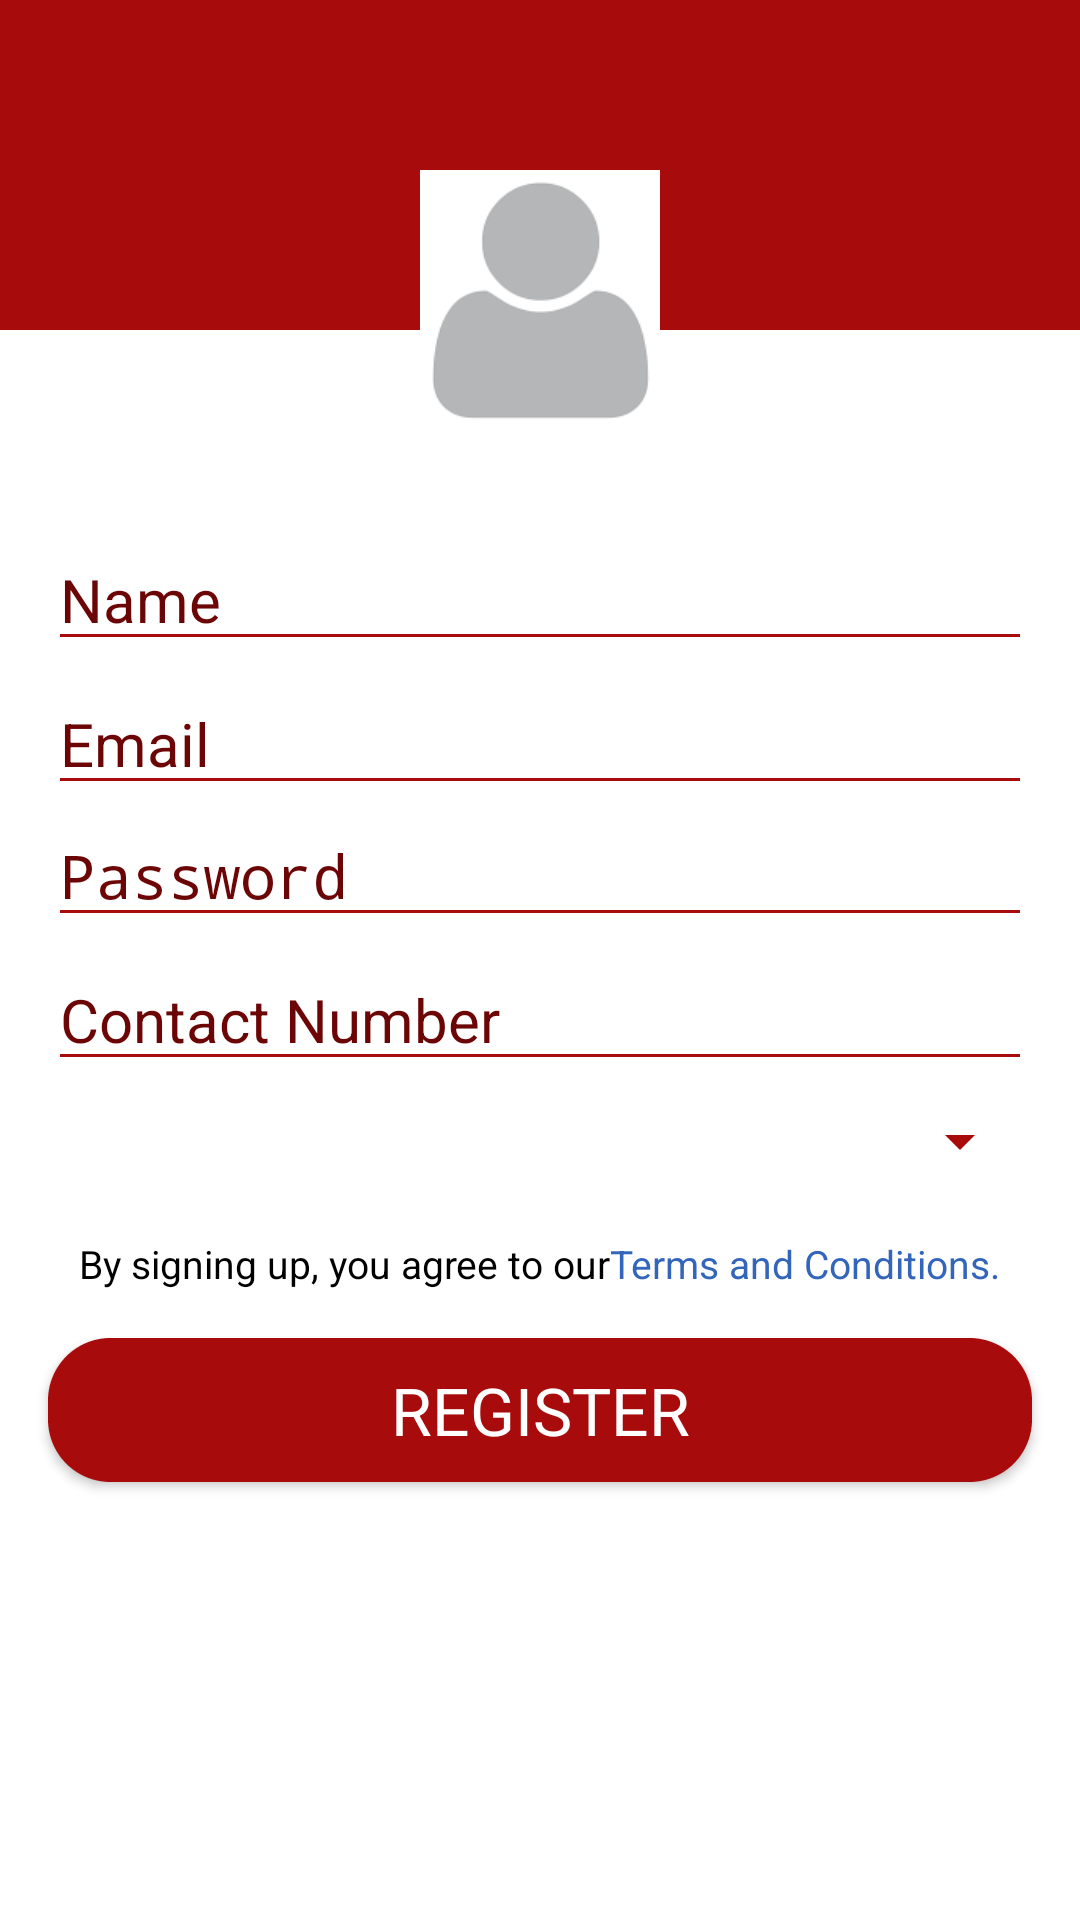

Write the Android layout XML for this screen, with the resource values it uses.
<!-- AndroidManifest.xml: application theme Theme.BloodHub.Splash -->
<!-- res/layout/layout_register_ind.xml -->
<?xml version="1.0" encoding="utf-8"?>

<LinearLayout xmlns:android="http://schemas.android.com/apk/res/android"
    android:orientation="vertical"
    android:layout_width="match_parent"
    android:layout_height="match_parent"
    android:background="@color/white">

    <ProgressBar
        android:id="@+id/progress_bar"
        android:layout_width="17dp"
        android:layout_height="30dp"
        android:layout_gravity="center|bottom"
        android:layout_marginBottom="40dp"
        android:visibility="gone"/>

    <ScrollView
        android:layout_width="match_parent"
        android:layout_height="match_parent">

        <LinearLayout
            android:layout_width="match_parent"
            android:layout_height="wrap_content"
            android:orientation="vertical"
            android:weightSum="1"
            android:id="@+id/linear">

            <View android:id="@+id/top_rectangle"
                android:layout_width="match_parent"
                android:layout_height="110dp"
                android:background="#a80b0b" />

            <ImageButton
                android:id="@+id/profile_photo"
                android:layout_width="120dp"
                android:layout_height="120dp"
                android:background="@drawable/round_btn"
                android:elevation="5dp"
                android:padding="20dp"
                android:layout_marginTop="-70dp"
                android:layout_gravity="center"
                android:scaleType="centerCrop"
                android:src="@drawable/user_default"
                android:contentDescription="@string/app_name" />

            <LinearLayout
                android:layout_width="match_parent"
                android:layout_height="wrap_content"
                android:orientation="vertical"
                android:paddingStart="16dp"
                android:paddingEnd="16dp">

                <EditText
                    android:id="@+id/name"
                    android:layout_width="match_parent"
                    android:layout_height="wrap_content"
                    android:layout_marginTop="16dp"
                    android:hint="@string/prompt_ind_name"
                    android:inputType="textPersonName"
                    android:maxLines="1"
                    android:singleLine="true"
                    android:textColor="@color/fab1"
                    android:textColorHint="@color/fab2"
                    android:backgroundTint="@color/fab1"
                    android:importantForAutofill="no" />

                <EditText
                    android:id="@+id/email"
                    android:layout_width="match_parent"
                    android:layout_height="wrap_content"
                    android:layout_marginTop="4dp"
                    android:hint="@string/prompt_email"
                    android:inputType="textEmailAddress"
                    android:maxLines="1"
                    android:singleLine="true"
                    android:textColor="@color/fab1"
                    android:textColorHint="@color/fab2"
                    android:backgroundTint="@color/fab1"
                    android:importantForAutofill="no" />

                <EditText
                    android:id="@+id/password"
                    android:layout_width="match_parent"
                    android:layout_height="wrap_content"
                    android:hint="@string/prompt_password"
                    android:inputType="textPassword"
                    android:maxLines="1"
                    android:singleLine="true"
                    android:textColor="@color/fab1"
                    android:textColorHint="@color/fab2"
                    android:backgroundTint="@color/fab1"
                    android:importantForAutofill="no" />

                <EditText
                    android:id="@+id/contact"
                    android:layout_width="match_parent"
                    android:layout_height="wrap_content"
                    android:layout_marginTop="4dp"
                    android:ems="10"
                    android:inputType="number"
                    android:hint="@string/prompt_contact"
                    android:textColor="@color/fab1"
                    android:textColorHint="@color/fab2"
                    android:backgroundTint="@color/fab1"
                    android:importantForAutofill="no"/>

                <Spinner
                    android:id="@+id/blood_spinner"
                    android:layout_width="match_parent"
                    android:layout_height="wrap_content"
                    android:overlapAnchor="false"
                    android:dropDownWidth="match_parent"
                    android:layout_marginTop="8dp"
                    android:padding="8dp"
                    android:backgroundTint="@color/fab1"
                    style="@android:style/Widget.Material.Light.Spinner" />

            </LinearLayout>

            <RelativeLayout android:id="@+id/textLay"
                android:layout_width="wrap_content"
                android:layout_height="wrap_content"
                android:layout_marginTop="20dp"
                android:layout_gravity="center_horizontal">

                <TextView
                    android:id="@+id/textView1"
                    android:layout_width="wrap_content"
                    android:layout_height="wrap_content"
                    android:text="@string/by_signing_up_you_agree_to_our"
                    android:textColor="@color/black"
                    android:textSize="13sp" />

                <TextView
                    android:id="@+id/textView2"
                    android:layout_width="wrap_content"
                    android:layout_height="wrap_content"
                    android:text="@string/terms_and_conditions_txt"
                    android:textColor="#3366BB"
                    android:clickable="true"
                    android:textSize="13sp"
                    android:layout_toEndOf="@+id/textView1"
                    android:focusable="true" />

            </RelativeLayout>

            <Button
                android:id="@+id/register_button"
                style="?android:textAppearanceLarge"
                android:layout_width="match_parent"
                android:layout_height="wrap_content"
                android:layout_marginTop="10dp"
                android:gravity="center"
                android:text="@string/action_register"
                android:textAlignment="center"
                android:textSize="22sp"
                android:layout_margin="16dp"
                android:layout_gravity="bottom|center"
                android:textColor="@android:color/background_light"
                android:background="@drawable/button_type_1_filled" />

        </LinearLayout>
    </ScrollView>

</LinearLayout>
<!-- resources referenced by this layout -->
<resources>
  <color name="black">#FF000000</color>
  <color name="fab1">#a80b0b</color>
  <color name="fab2">#6C0505</color>
  <color name="white">#FFFFFFFF</color>
  <!-- drawable button_type_1_filled (drawable) -->
  <?xml version="1.0" encoding="utf-8"?>
  
  <shape xmlns:android="http://schemas.android.com/apk/res/android"
      android:shape="rectangle">
      <solid android:color="@color/fab1"/>
      <stroke android:width="5px"
          android:color="@color/fab1"
          android:dashWidth="5px"/>
      <corners android:radius="20dp"/>
  </shape>
  <!-- drawable user_default: png bitmap (drawable, 3322 bytes) -->
  <string name="action_register">Register</string>
  <string name="app_name">Blood Hub</string>
  <string name="by_signing_up_you_agree_to_our">By signing up, you agree to our </string>
  <string name="prompt_contact">Contact Number</string>
  <string name="prompt_email">Email</string>
  <string name="prompt_ind_name">Name</string>
  <string name="prompt_password">Password</string>
  <string name="terms_and_conditions_txt">Terms and Conditions.</string>
  <style name="Theme.BloodHub.Splash" parent="android:Theme.Material.NoActionBar.Fullscreen">
          <item name="windowActionBar">false</item>
          <item name="windowNoTitle">true</item>
          <item name="android:textColorHint">@color/white</item>
          <item name="android:textSize">20sp</item>
          <item name="colorAccent">@color/white</item>
          <item name="colorControlNormal">@color/white</item>
          <item name="colorControlActivated">@color/white</item>
      </style>
</resources>
